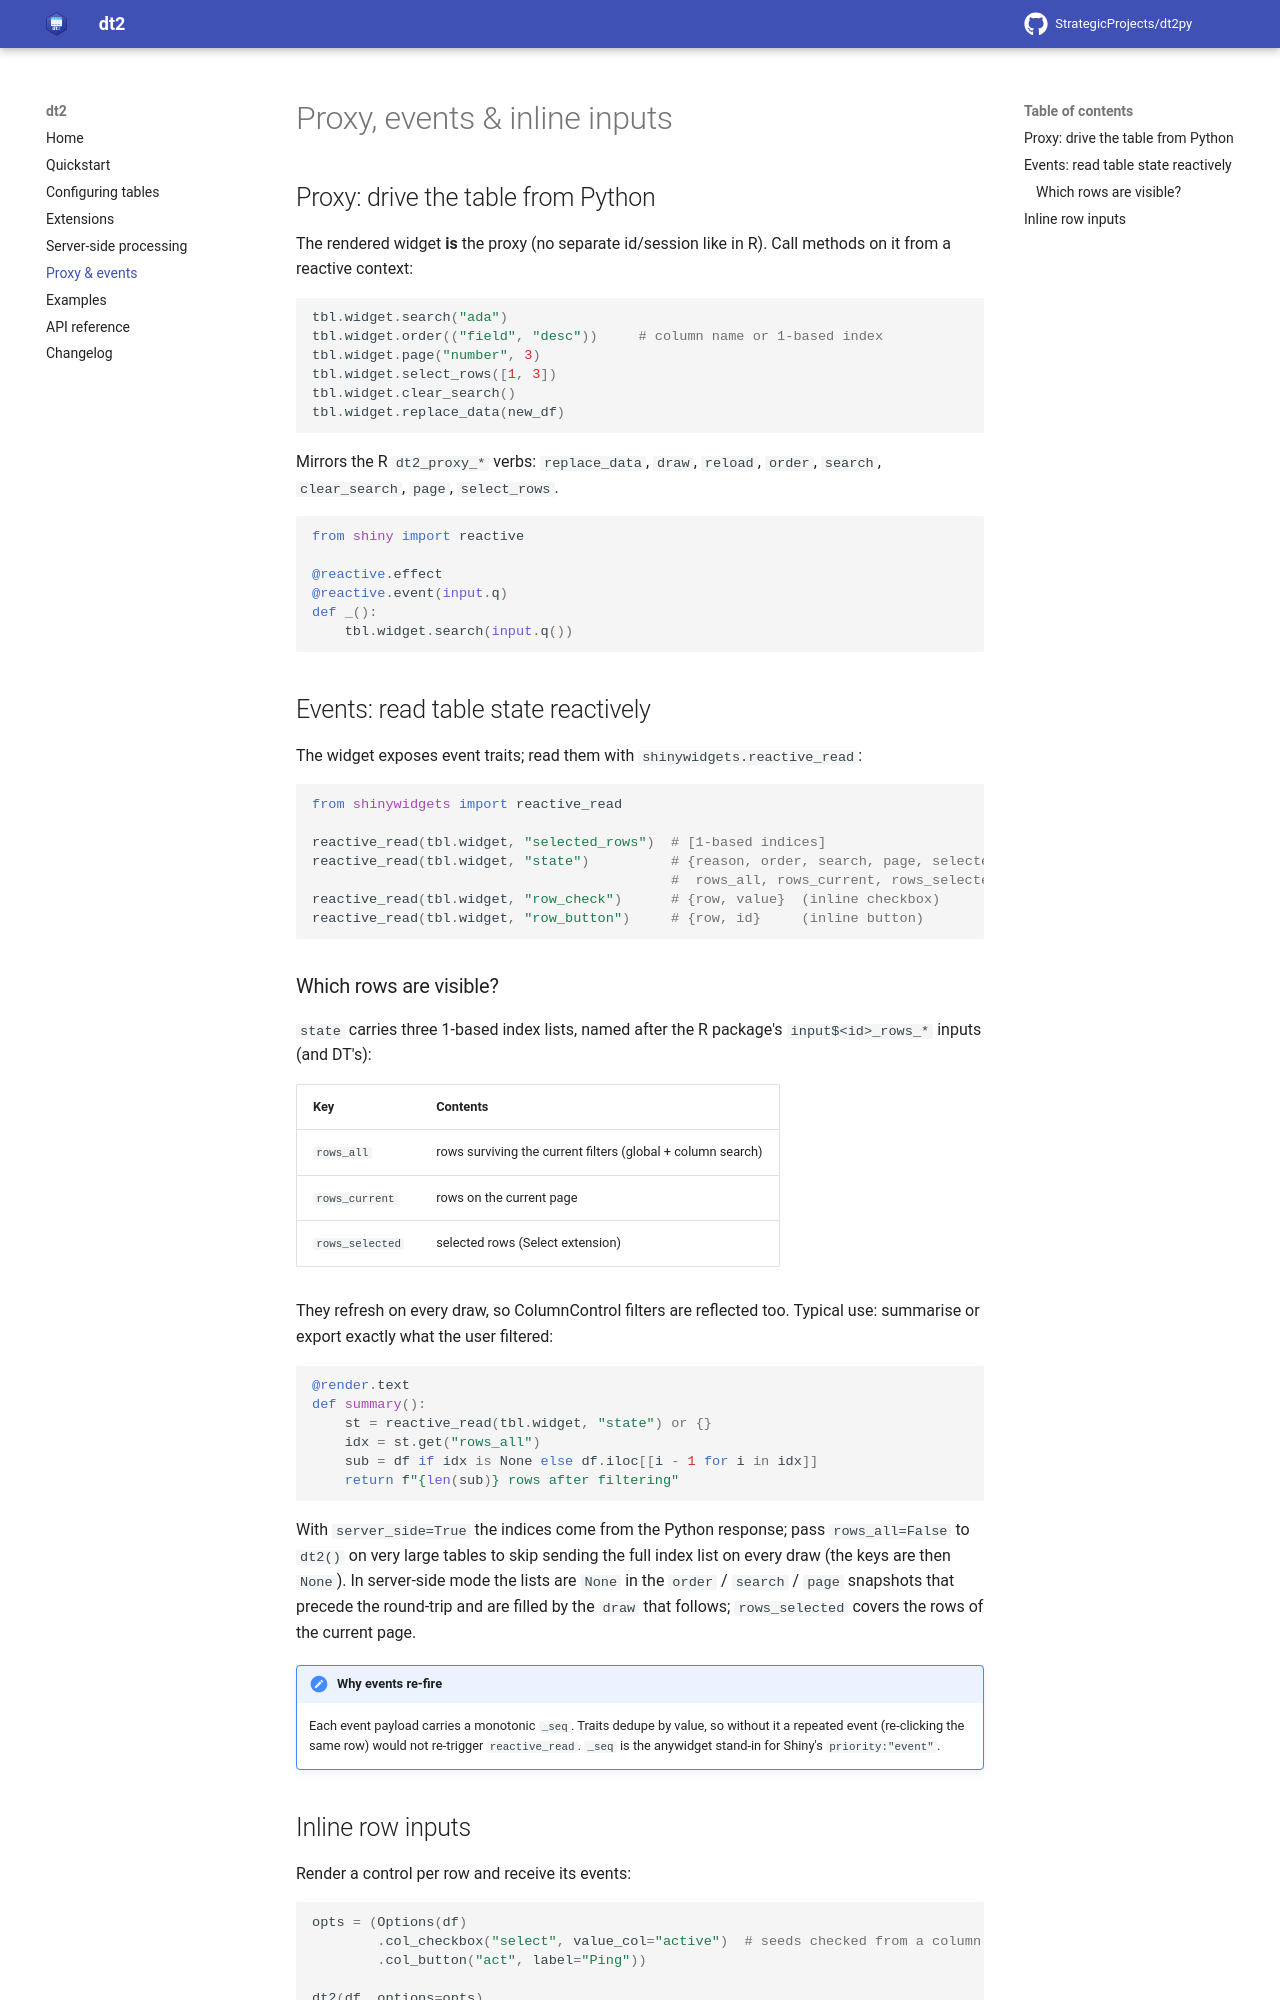

repository: StrategicProjects/dt2py · page: proxy-events/index.html · generator: mkdocs

# Proxy, events & inline inputs

## Proxy: drive the table from Python

The rendered widget **is** the proxy (no separate id/session like in R). Call
methods on it from a reactive context:

```python
tbl.widget.search("ada")
tbl.widget.order(("field", "desc"))     # column name or 1-based index
tbl.widget.page("number", 3)
tbl.widget.select_rows([1, 3])
tbl.widget.clear_search()
tbl.widget.replace_data(new_df)
```

Mirrors the R `dt2_proxy_*` verbs: `replace_data`, `draw`, `reload`, `order`,
`search`, `clear_search`, `page`, `select_rows`.

```python
from shiny import reactive

@reactive.effect
@reactive.event(input.q)
def _():
    tbl.widget.search(input.q())
```

## Events: read table state reactively

The widget exposes event traits; read them with `shinywidgets.reactive_read`:

```python
from shinywidgets import reactive_read

reactive_read(tbl.widget, "selected_rows")  # [1-based indices]
reactive_read(tbl.widget, "state")          # {reason, order, search, page, selected,
                                            #  rows_all, rows_current, rows_selected}
reactive_read(tbl.widget, "row_check")      # {row, value}  (inline checkbox)
reactive_read(tbl.widget, "row_button")     # {row, id}     (inline button)
```

### Which rows are visible?

`state` carries three 1-based index lists, named after the R package's
`input$<id>_rows_*` inputs (and DT's):

| Key             | Contents                                                    |
|-----------------|-------------------------------------------------------------|
| `rows_all`      | rows surviving the current filters (global + column search) |
| `rows_current`  | rows on the current page                                    |
| `rows_selected` | selected rows (Select extension)                            |

They refresh on every draw, so ColumnControl filters are reflected too.
Typical use: summarise or export exactly what the user filtered:

```python
@render.text
def summary():
    st = reactive_read(tbl.widget, "state") or {}
    idx = st.get("rows_all")
    sub = df if idx is None else df.iloc[[i - 1 for i in idx]]
    return f"{len(sub)} rows after filtering"
```

With `server_side=True` the indices come from the Python response; pass
`rows_all=False` to `dt2()` on very large tables to skip sending the full
index list on every draw (the keys are then `None`). In server-side mode the
lists are `None` in the `order` / `search` / `page` snapshots that precede the
round-trip and are filled by the `draw` that follows; `rows_selected` covers
the rows of the current page.

!!! note "Why events re-fire"
    Each event payload carries a monotonic `_seq`. Traits dedupe by value, so
    without it a repeated event (re-clicking the same row) would not re-trigger
    `reactive_read`. `_seq` is the anywidget stand-in for Shiny's
    `priority:"event"`.
